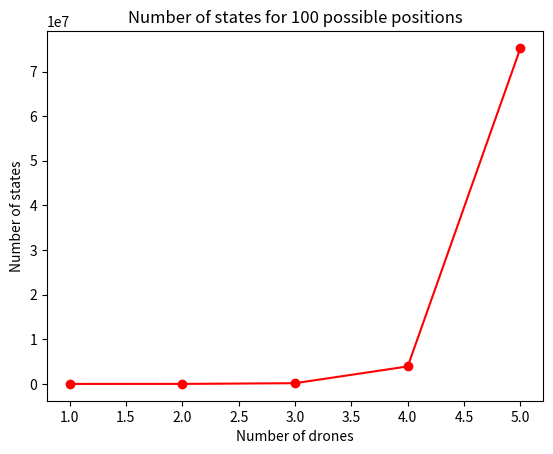

This figure's Python source: (Note: this script raises an exception after producing the figure.)
# Description: This script plots the number of states for 100 possible positions and 1 to 5 drones.

import math
import matplotlib.pyplot as plt

p = 100
drones = list(range(1, 6))
states = [math.factorial(p) / (math.factorial(d) * math.factorial(p - d)) for d in drones]

plt.plot(drones, states, 'ro-')
plt.xlabel('Number of drones')
plt.ylabel('Number of states')
plt.title('Number of states for 100 possible positions')

# Save the plot in a file
plt.savefig('plots/states.png')

